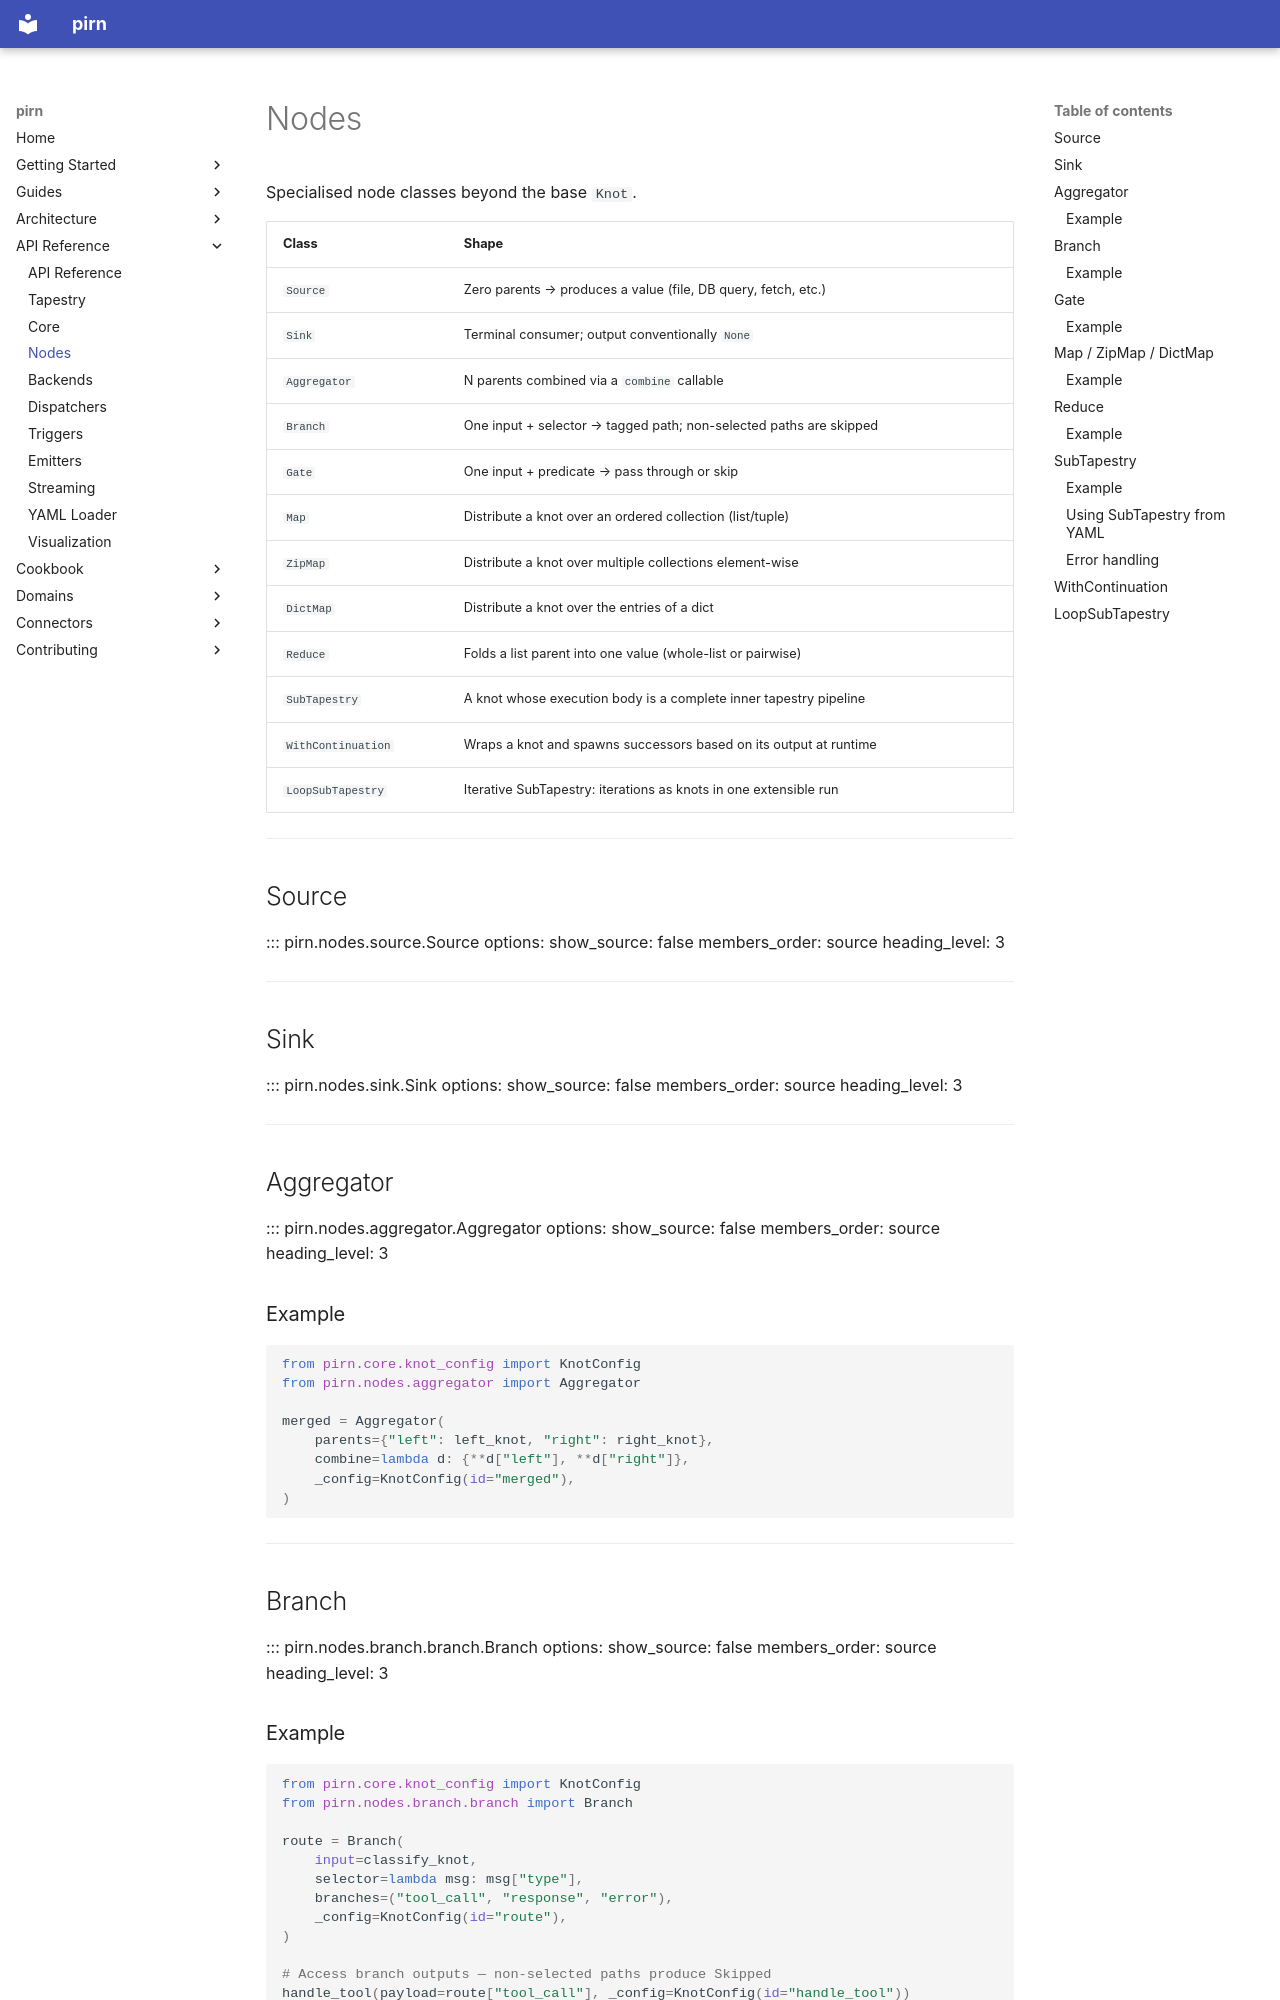

repository: snoodleboot-io/pirn · page: api/nodes/index.html · generator: mkdocs

# Nodes

Specialised node classes beyond the base `Knot`.

| Class | Shape |
|-------|-------|
| `Source` | Zero parents → produces a value (file, DB query, fetch, etc.) |
| `Sink` | Terminal consumer; output conventionally `None` |
| `Aggregator` | N parents combined via a `combine` callable |
| `Branch` | One input + selector → tagged path; non-selected paths are skipped |
| `Gate` | One input + predicate → pass through or skip |
| `Map` | Distribute a knot over an ordered collection (list/tuple) |
| `ZipMap` | Distribute a knot over multiple collections element-wise |
| `DictMap` | Distribute a knot over the entries of a dict |
| `Reduce` | Folds a list parent into one value (whole-list or pairwise) |
| `SubTapestry` | A knot whose execution body is a complete inner tapestry pipeline |
| `WithContinuation` | Wraps a knot and spawns successors based on its output at runtime |
| `LoopSubTapestry` | Iterative SubTapestry: iterations as knots in one extensible run |

---

## Source

::: pirn.nodes.source.Source
    options:
      show_source: false
      members_order: source
      heading_level: 3

---

## Sink

::: pirn.nodes.sink.Sink
    options:
      show_source: false
      members_order: source
      heading_level: 3

---

## Aggregator

::: pirn.nodes.aggregator.Aggregator
    options:
      show_source: false
      members_order: source
      heading_level: 3

### Example

```python
from pirn.core.knot_config import KnotConfig
from pirn.nodes.aggregator import Aggregator

merged = Aggregator(
    parents={"left": left_knot, "right": right_knot},
    combine=lambda d: {**d["left"], **d["right"]},
    _config=KnotConfig(id="merged"),
)
```

---

## Branch

::: pirn.nodes.branch.branch.Branch
    options:
      show_source: false
      members_order: source
      heading_level: 3

### Example

```python
from pirn.core.knot_config import KnotConfig
from pirn.nodes.branch.branch import Branch

route = Branch(
    input=classify_knot,
    selector=lambda msg: msg["type"],
    branches=("tool_call", "response", "error"),
    _config=KnotConfig(id="route"),
)

# Access branch outputs — non-selected paths produce Skipped
handle_tool(payload=route["tool_call"], _config=KnotConfig(id="handle_tool"))
handle_resp(payload=route["response"], _config=KnotConfig(id="handle_resp"))
```

**See also:** `examples/financial/loan_underwriting.py` — Branch + Aggregator for loan underwriting track routing.

---

## Gate

::: pirn.nodes.gate.gate.Gate
    options:
      show_source: false
      members_order: source
      heading_level: 3

### Example

```python
from pirn.core.knot_config import KnotConfig
from pirn.nodes.gate.gate import Gate

quality_gate = Gate(
    input=score_knot,
    predicate=lambda score: score > 0.8,
    _config=KnotConfig(id="quality_gate"),
)

# Only runs if score > 0.8
publish(data=quality_gate, _config=KnotConfig(id="publish"))
```

---
